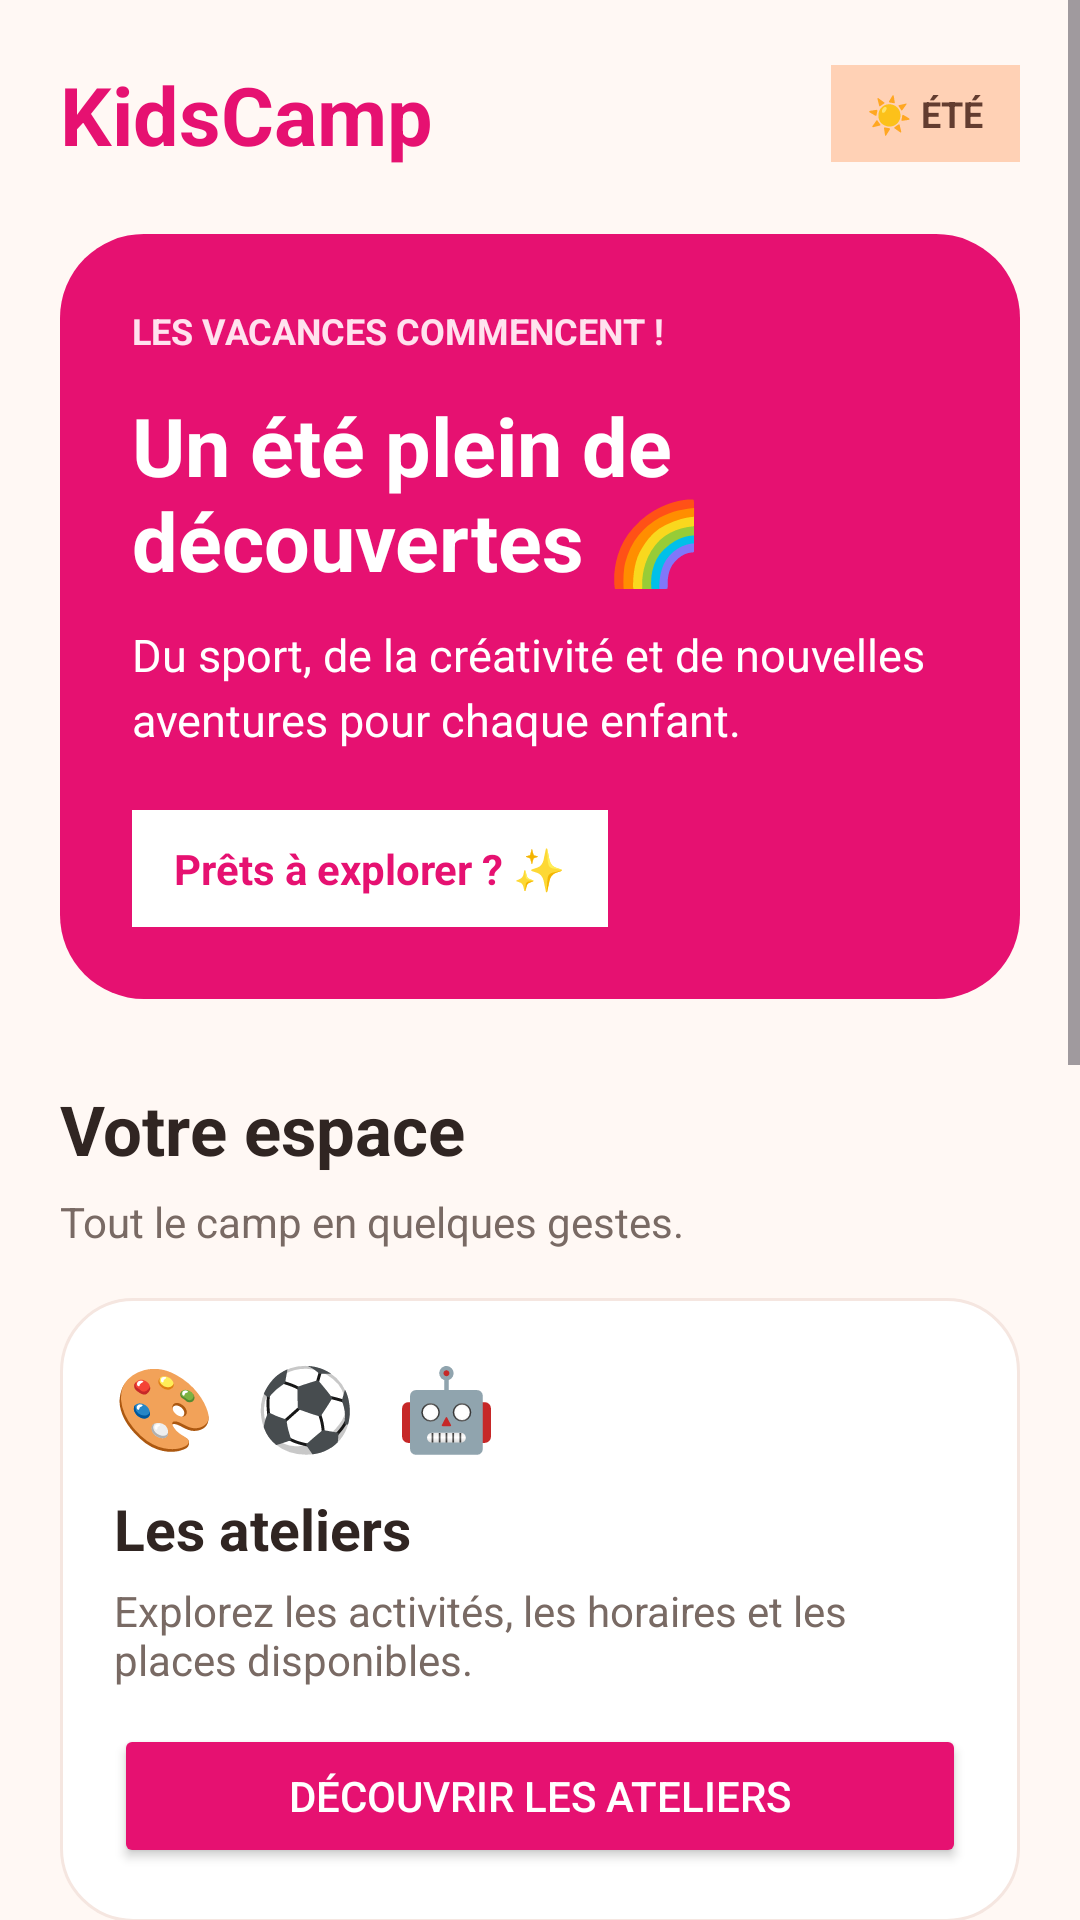

Write the Android layout XML for this screen, with the resource values it uses.
<!-- AndroidManifest.xml: application theme Theme.KidsCamp -->
<!-- res/layout/activity_main.xml -->
<?xml version="1.0" encoding="utf-8"?>
<ScrollView xmlns:android="http://schemas.android.com/apk/res/android"
    android:layout_width="match_parent"
    android:layout_height="match_parent"
    android:background="#FFF8F4"
    android:fillViewport="true">

    <LinearLayout
        android:layout_width="match_parent"
        android:layout_height="wrap_content"
        android:orientation="vertical"
        android:padding="20dp">

        
        <LinearLayout
            android:layout_width="match_parent"
            android:layout_height="wrap_content"
            android:gravity="center_vertical"
            android:orientation="horizontal"
            android:paddingBottom="22dp">

            <TextView
                android:layout_width="0dp"
                android:layout_height="wrap_content"
                android:layout_weight="1"
                android:text="KidsCamp"
                android:textColor="#E61171"
                android:textSize="27sp"
                android:textStyle="bold"/>

            <TextView
                android:layout_width="wrap_content"
                android:layout_height="wrap_content"
                android:background="#FFD1B5"
                android:paddingHorizontal="12dp"
                android:paddingVertical="8dp"
                android:text="☀ ÉTÉ"
                android:textColor="#633D30"
                android:textStyle="bold"
                android:textSize="12sp"/>
        </LinearLayout>

        
        <LinearLayout
            android:layout_width="match_parent"
            android:layout_height="wrap_content"
            android:background="@drawable/bg_kidscamp_hero"
            android:orientation="vertical"
            android:padding="24dp">

            <TextView
                android:layout_width="wrap_content"
                android:layout_height="wrap_content"
                android:text="LES VACANCES COMMENCENT !"
                android:textColor="#FFE2EE"
                android:textSize="12sp"
                android:textStyle="bold"/>

            <TextView
                android:layout_width="match_parent"
                android:layout_height="wrap_content"
                android:layout_marginTop="12dp"
                android:text="Un été plein de découvertes 🌈"
                android:textColor="#FFFFFF"
                android:textSize="27sp"
                android:textStyle="bold"/>

            <TextView
                android:layout_width="match_parent"
                android:layout_height="wrap_content"
                android:layout_marginTop="10dp"
                android:text="Du sport, de la créativité et de nouvelles aventures pour chaque enfant."
                android:textColor="#FFFFFF"
                android:textSize="15sp"
                android:lineSpacingExtra="4dp"/>

            <TextView
                android:layout_width="wrap_content"
                android:layout_height="wrap_content"
                android:layout_marginTop="20dp"
                android:background="#FFFFFF"
                android:paddingHorizontal="14dp"
                android:paddingVertical="10dp"
                android:text="Prêts à explorer ? ✨"
                android:textColor="#E61171"
                android:textStyle="bold"/>
        </LinearLayout>

        
        <TextView
            android:layout_width="match_parent"
            android:layout_height="wrap_content"
            android:layout_marginTop="28dp"
            android:layout_marginBottom="6dp"
            android:text="Votre espace"
            android:textColor="#302522"
            android:textSize="23sp"
            android:textStyle="bold"/>

        <TextView
            android:layout_width="match_parent"
            android:layout_height="wrap_content"
            android:text="Tout le camp en quelques gestes."
            android:textColor="#796A64"
            android:textSize="14sp"
            android:layout_marginBottom="16dp"/>

        
        <LinearLayout
            android:layout_width="match_parent"
            android:layout_height="wrap_content"
            android:background="@drawable/bg_kidscamp_card"
            android:orientation="vertical"
            android:padding="18dp"
            android:layout_marginBottom="12dp">

            <TextView
                android:layout_width="wrap_content"
                android:layout_height="wrap_content"
                android:text="🎨  ⚽  🤖"
                android:textSize="27sp"/>

            <TextView
                android:layout_width="match_parent"
                android:layout_height="wrap_content"
                android:layout_marginTop="10dp"
                android:text="Les ateliers"
                android:textColor="#302522"
                android:textSize="19sp"
                android:textStyle="bold"/>

            <TextView
                android:layout_width="match_parent"
                android:layout_height="wrap_content"
                android:layout_marginTop="5dp"
                android:text="Explorez les activités, les horaires et les places disponibles."
                android:textColor="#796A64"
                android:textSize="14sp"/>

            <Button
                android:id="@+id/btnWorkshops"
                android:layout_width="match_parent"
                android:layout_height="wrap_content"
                android:layout_marginTop="12dp"
                android:backgroundTint="#E61171"
                android:text="Découvrir les ateliers"
                android:textColor="#FFFFFF"/>
        </LinearLayout>

        
        <LinearLayout
            android:layout_width="match_parent"
            android:layout_height="wrap_content"
            android:background="@drawable/bg_kidscamp_card"
            android:orientation="vertical"
            android:padding="18dp"
            android:layout_marginBottom="12dp">

            <TextView
                android:layout_width="wrap_content"
                android:layout_height="wrap_content"
                android:text="🧒  👧  💛"
                android:textSize="27sp"/>

            <TextView
                android:layout_width="match_parent"
                android:layout_height="wrap_content"
                android:layout_marginTop="10dp"
                android:text="Les petits campeurs"
                android:textColor="#302522"
                android:textSize="19sp"
                android:textStyle="bold"/>

            <TextView
                android:layout_width="match_parent"
                android:layout_height="wrap_content"
                android:layout_marginTop="5dp"
                android:text="Gérez les profils et retrouvez les inscriptions de chaque enfant."
                android:textColor="#796A64"
                android:textSize="14sp"/>

            <Button
                android:id="@+id/btnChildren"
                android:layout_width="match_parent"
                android:layout_height="wrap_content"
                android:layout_marginTop="12dp"
                android:backgroundTint="#367C5B"
                android:text="Gérer les enfants"
                android:textColor="#FFFFFF"/>
        </LinearLayout>

        
        <LinearLayout
            android:layout_width="match_parent"
            android:layout_height="wrap_content"
            android:background="@drawable/bg_kidscamp_card"
            android:orientation="vertical"
            android:padding="18dp">

            <TextView
                android:layout_width="wrap_content"
                android:layout_height="wrap_content"
                android:text="🧾  💰  🌟"
                android:textSize="27sp"/>

            <TextView
                android:layout_width="match_parent"
                android:layout_height="wrap_content"
                android:layout_marginTop="10dp"
                android:text="Le budget familial"
                android:textColor="#302522"
                android:textSize="19sp"
                android:textStyle="bold"/>

            <TextView
                android:layout_width="match_parent"
                android:layout_height="wrap_content"
                android:layout_marginTop="5dp"
                android:text="Consultez le détail des frais et la réduction fratrie."
                android:textColor="#796A64"
                android:textSize="14sp"/>

            <Button
                android:id="@+id/btnInvoices"
                android:layout_width="match_parent"
                android:layout_height="wrap_content"
                android:layout_marginTop="12dp"
                android:backgroundTint="#D98936"
                android:text="Voir la facturation"
                android:textColor="#FFFFFF"/>
        </LinearLayout>

        <TextView
            android:layout_width="match_parent"
            android:layout_height="wrap_content"
            android:layout_marginTop="24dp"
            android:gravity="center"
            android:paddingBottom="12dp"
            android:text="De beaux souvenirs commencent ici ☀"
            android:textColor="#796A64"
            android:textSize="13sp"/>

    </LinearLayout>
</ScrollView>
<!-- resources referenced by this layout -->
<resources>
  <!-- drawable bg_kidscamp_card (drawable) -->
  <?xml version="1.0" encoding="utf-8"?>
  <shape xmlns:android="http://schemas.android.com/apk/res/android">
      <solid android:color="#FFFFFF"/>
      <corners android:radius="24dp"/>
      <stroke
          android:width="1dp"
          android:color="#F5E6E0"/>
  </shape>
  <!-- drawable bg_kidscamp_hero (drawable) -->
  <?xml version="1.0" encoding="utf-8"?>
  <shape xmlns:android="http://schemas.android.com/apk/res/android">
      <solid android:color="#E61171"/>
      <corners android:radius="28dp"/>
  </shape>
  <style name="Theme.KidsCamp" parent="Base.Theme.KidsCamp" />
  <style name="Base.Theme.KidsCamp" parent="Theme.Material3.DayNight.NoActionBar">
          
          
      </style>
</resources>
